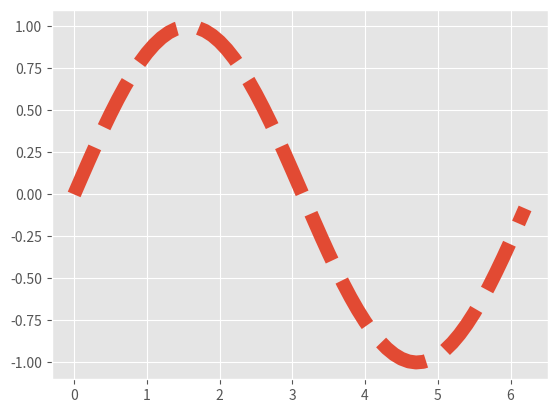

This figure's Python source:
# -*- coding: utf-8 -*-
"""
Created on Wed May  5 10:12:50 2021

[redacted]
"""
import numpy as np
import matplotlib as mpl
import matplotlib.pyplot as plt

mpl.rcParams['lines.linewidth'] = 10 # 1將線寬設定為10 points
mpl.rcParams['lines.linestyle'] = '--' # 2 將線條的種類設定為虛線
mpl.rc('lines', linewidth=10, linestyle='--') # 3(與1及2相同)
plt.style.use('ggplot')
t = np.arange(0, 2*np.pi, 0.1)
plt.figure(1)
plt.plot(t, np.sin(t))
plt.show()
print(plt.style.available)